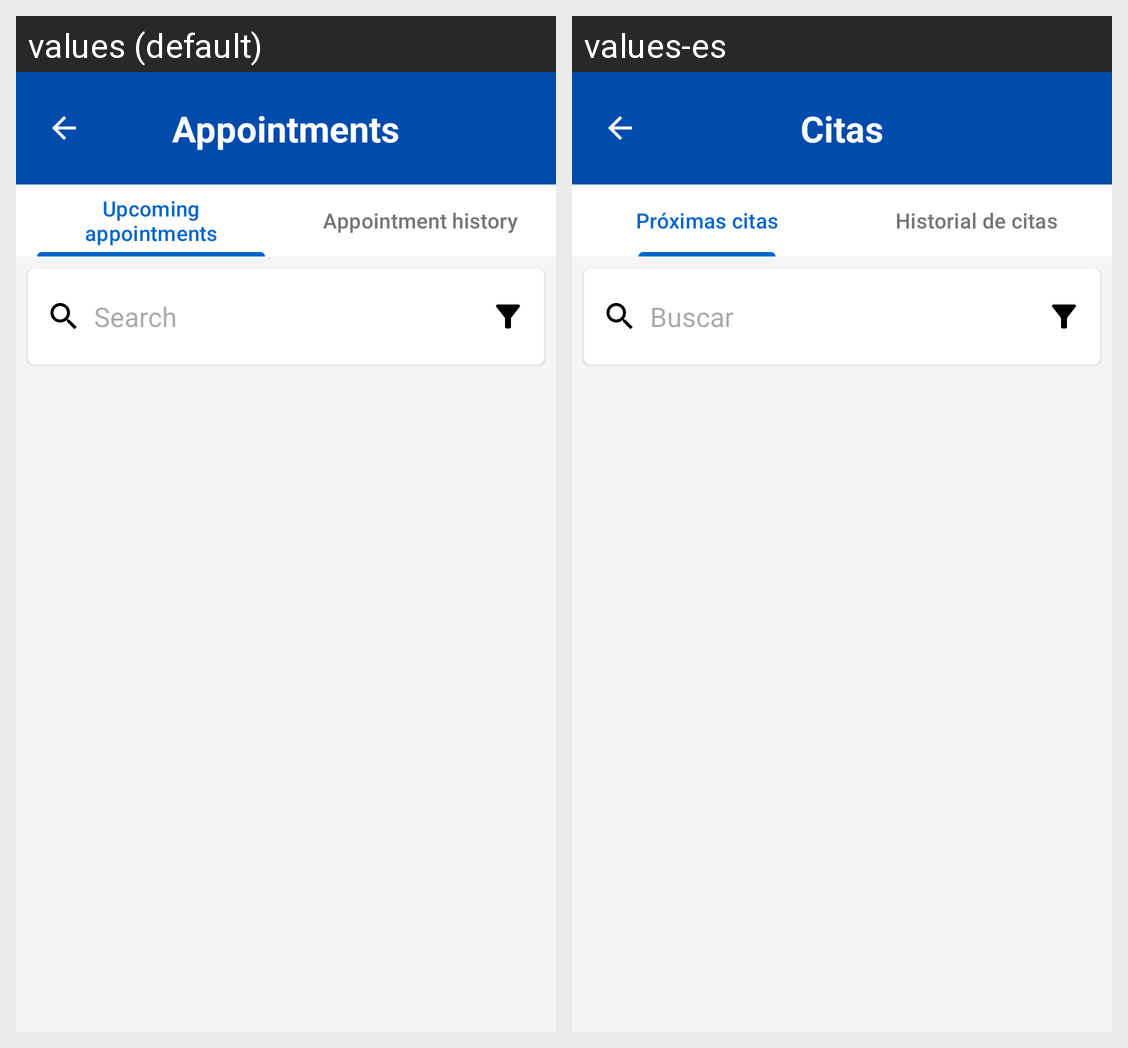

Here is an Android app screen in its default locale and in the app's own translations. Write out the translated-string differences for the strings that appear on this screen.
Android screen res/layout/activity_doctor_appointments.xml rendered under 2 locales, left to right: values (default), values-es. Device: Nexus 5 (rendered at 1080×1920; each locale shown at half size, 540×960, under a caption strip naming it); theme Theme.MedXpert.
Strings drawn on this screen, with the default value and each locale's value (text and hints the layout hard-codes, and strings that could not be matched under every locale, appear in the picture but are not listed):

ap_title_appointments
  values: Appointments
  values-es: Citas

ap_lbl_tab1
  values: Upcoming appointments
  values-es: Próximas citas

ap_lbl_tab2
  values: Appointment history
  values-es: Historial de citas

ap_lbl_search
  values: Search
  values-es: Buscar
